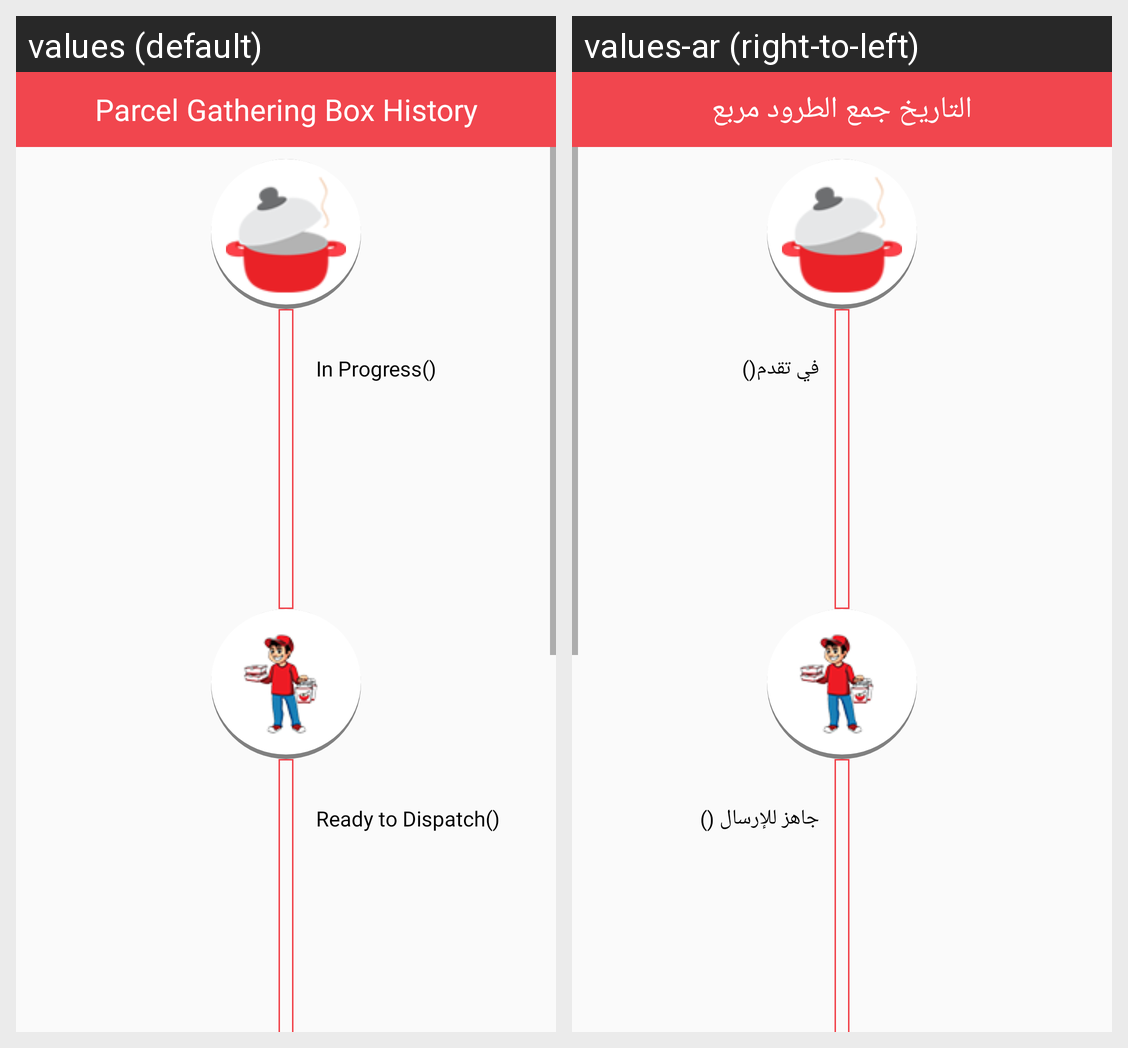

Strings drawn on this Android screen and how each of the app's shown locales translates them:
Android screen res/layout/activity_food_tracking.xml rendered under 2 locales, left to right: values (default), values-ar (right-to-left). Device: Nexus 5 (rendered at 1080×1920; each locale shown at half size, 540×960, under a caption strip naming it); theme AppTheme.
Strings drawn on this screen, with the default value and each locale's value (text and hints the layout hard-codes, and strings that could not be matched under every locale, appear in the picture but are not listed):

parcel_gathering_box_history
  values: Parcel Gathering Box History
  values-ar: التاريخ جمع الطرود مربع

in_progress_string
  values: In Progress()
  values-ar: في تقدم()

ready_to_dispatch_string
  values: Ready to Dispatch()
  values-ar: جاهز للإرسال ()
